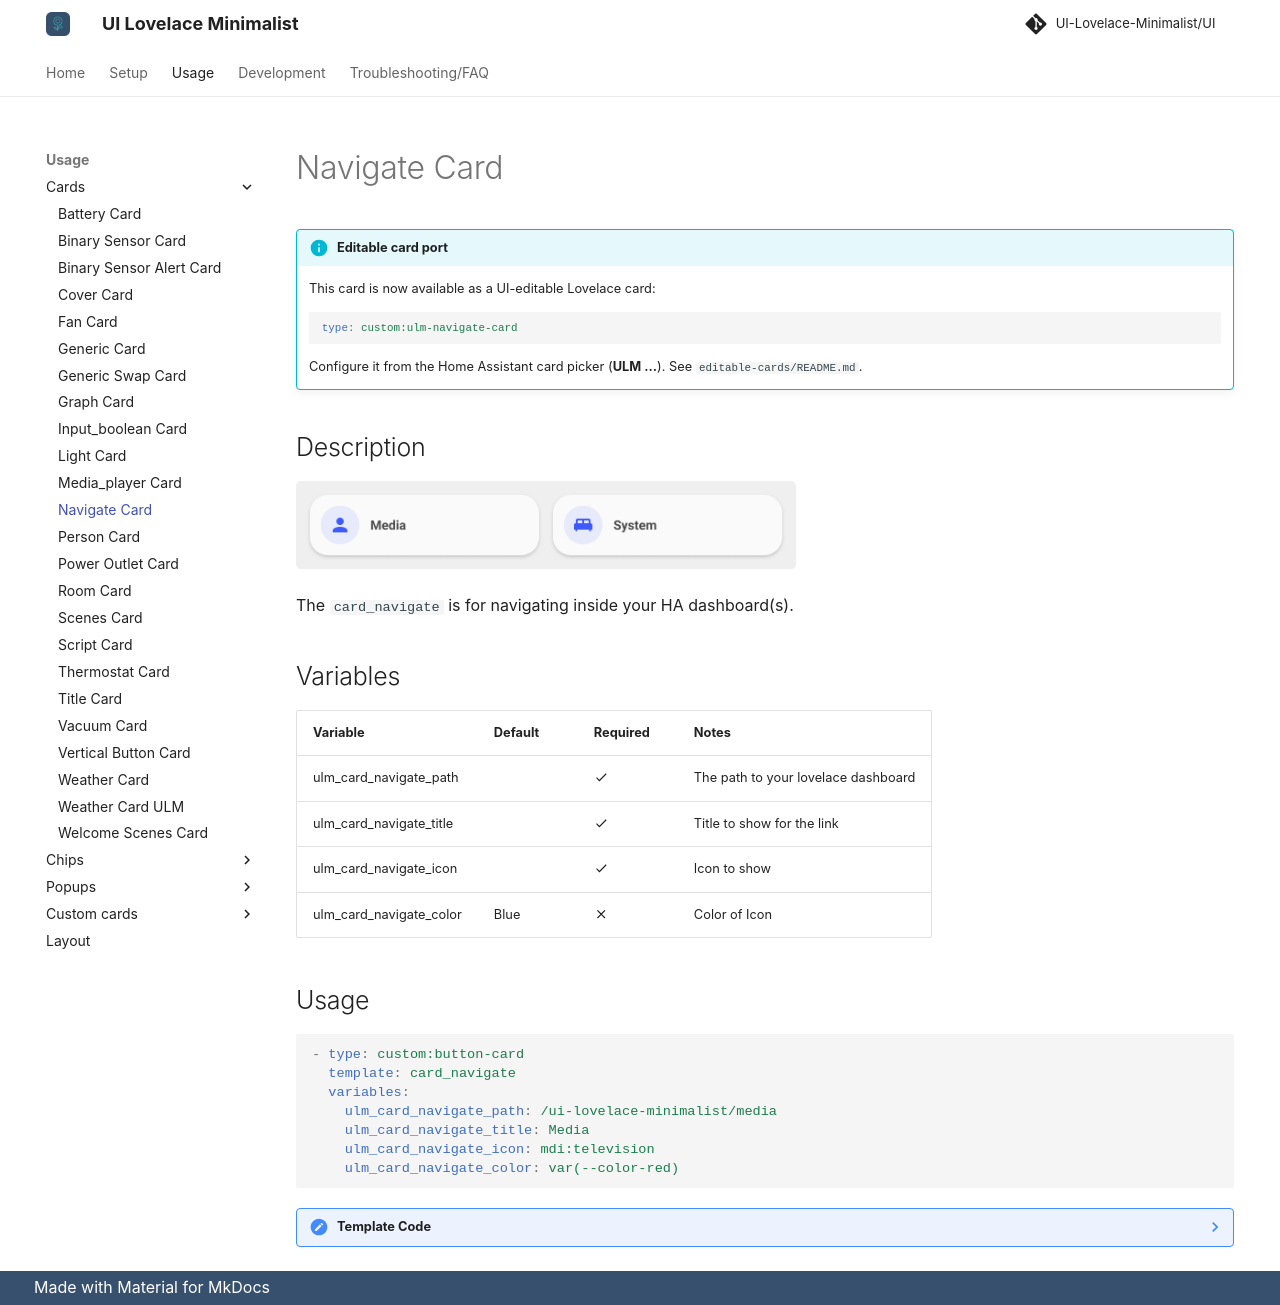

repository: alessandrosabbadini/UI-Lovelace-Minimalist-Cards · page: usage/cards/card_navigate/index.html · generator: mkdocs

---
title: Navigate Card
hide:
  - toc
---
<!-- markdownlint-disable MD046 -->

!!! info "Editable card port"
    This card is now available as a UI-editable Lovelace card:

    ```yaml
    type: custom:ulm-navigate-card
    ```

    Configure it from the Home Assistant card picker (**ULM ...**). See `editable-cards/README.md`.


## Description

![example-image](../../assets/img/ulm_cards/card_navigate.png){ width="500" }

The `card_navigate` is for navigating inside your HA dashboard(s).

## Variables

| Variable                | Default | Required         | Notes                               |
|-------------------------|---------|------------------|-------------------------------------|
| ulm_card_navigate_path  |         | :material-check: | The path to your lovelace dashboard |
| ulm_card_navigate_title |         | :material-check: | Title to show for the link          |
| ulm_card_navigate_icon  |         | :material-check: | Icon to show                        |
| ulm_card_navigate_color | Blue    | :material-close: | Color of Icon                       |

## Usage

```yaml
- type: custom:button-card
  template: card_navigate
  variables:
    ulm_card_navigate_path: /ui-lovelace-minimalist/media
    ulm_card_navigate_title: Media
    ulm_card_navigate_icon: mdi:television
    ulm_card_navigate_color: var(--color-red)
```

??? note "Template Code"

    ```yaml title="card_navigate.yaml"
    --8<-- "custom_components/ui_lovelace_minimalist/lovelace/ulm_templates/card_templates/cards/card_navigate.yaml"
    ```
